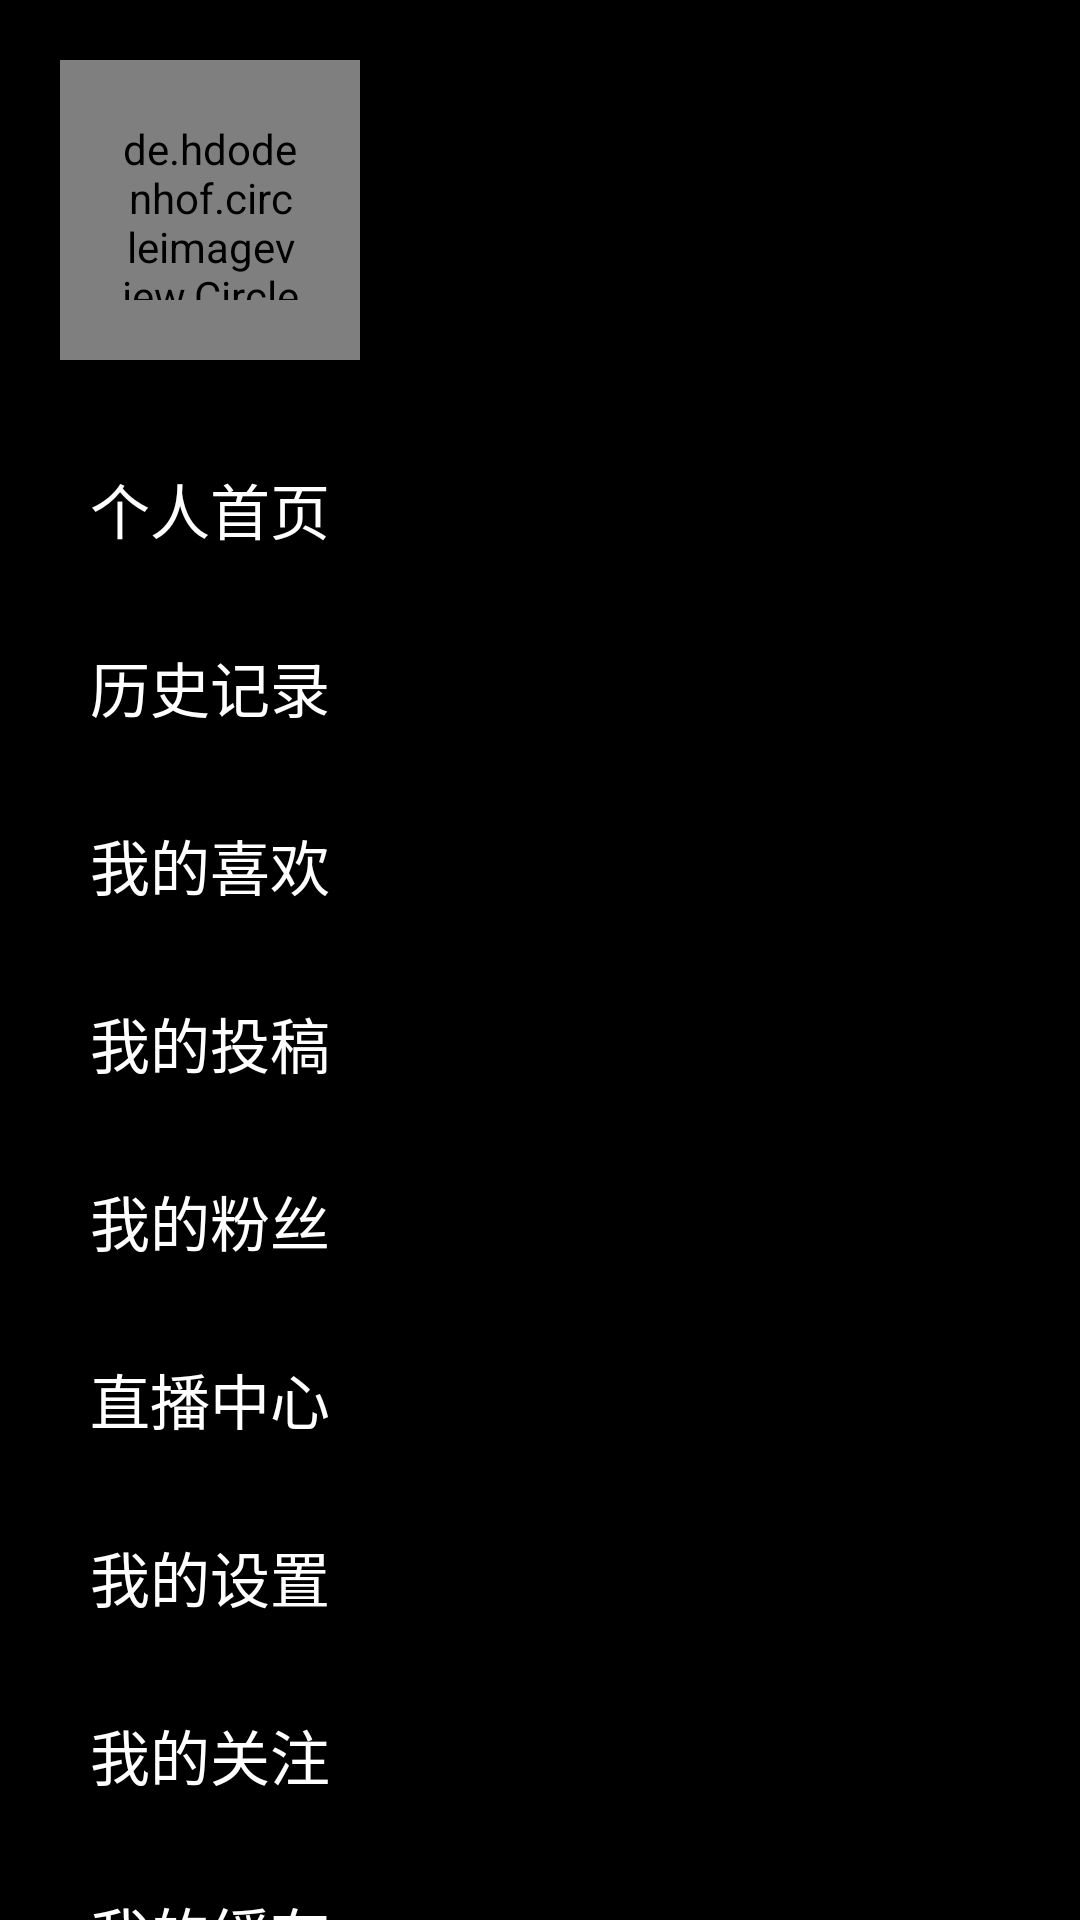

Here is an Android app screen rendered from its layout file. Give the layout XML and the strings, colors and styles it references.
<!-- AndroidManifest.xml: application theme AppTheme -->
<!-- res/layout/layout_menu.xml -->
<?xml version="1.0" encoding="utf-8"?>
<ScrollView
    xmlns:android="http://schemas.android.com/apk/res/android"
    android:orientation="vertical"
    android:background="#000000"
    android:layout_width="240dp"
    android:layout_height="match_parent">

    <LinearLayout
        android:layout_width="match_parent"
        android:layout_height="wrap_content"
        android:orientation="vertical">
        <de.hdodenhof.circleimageview.CircleImageView
            style="@style/MenuTabText"
            android:id="@+id/menu_image"
            android:layout_height="100dp"
            android:layout_width="100dp"
            android:src="@drawable/icon"
            android:padding="20dp"
            android:layout_margin="20dp"
            />
        <TextView
            style="@style/MenuTabText"
            android:layout_marginLeft="15dp"
            android:text="个人首页" />
        <TextView
            style="@style/MenuTabText"
            android:layout_marginLeft="15dp"
            android:text="历史记录" />
        <TextView
            style="@style/MenuTabText"
            android:layout_marginLeft="15dp"
            android:text="我的喜欢" />
        <TextView
            style="@style/MenuTabText"
            android:layout_marginLeft="15dp"
            android:text="我的投稿" />
        <TextView
            style="@style/MenuTabText"
            android:layout_marginLeft="15dp"
            android:text="我的粉丝" />
        <TextView
            style="@style/MenuTabText"
            android:layout_marginLeft="15dp"
            android:text="直播中心" />
        <TextView
            style="@style/MenuTabText"
            android:layout_marginLeft="15dp"
            android:text="我的设置" />
        <TextView
            style="@style/MenuTabText"
            android:layout_marginLeft="15dp"
            android:text="我的关注" />
        <TextView
            style="@style/MenuTabText"
            android:layout_marginLeft="15dp"
            android:text="我的缓存" />
        <TextView
            style="@style/MenuTabText"
            android:layout_marginLeft="15dp"
            android:text="热点关注" />
        <TextView
            style="@style/MenuTabText"
            android:layout_marginLeft="15dp"
            android:text="我的社区" />
        <TextView
            style="@style/MenuTabText"
            android:layout_marginLeft="15dp"
            android:text="意见反馈" />
    </LinearLayout>

</ScrollView>
<!-- resources referenced by this layout -->
<resources>
  <style name="MenuTabText">
              <item name="android:layout_width">match_parent</item>
              <item name="android:layout_height">wrap_content</item>
              <item name="android:textColor">#ffffff</item>
              <item name="android:gravity">center_vertical</item>
              <item name="android:padding">15dp</item>
              <item name="android:drawablePadding">15dp</item>
              <item name="android:textSize">20sp</item>
          </style>
  <style name="AppTheme" parent="Theme.AppCompat.Light.DarkActionBar">
          
          <item name="colorPrimary">@color/colorPrimary</item>
          <item name="colorPrimaryDark">@color/colorPrimaryDark</item>
          <item name="colorAccent">@color/colorAccent</item>
      </style>
  <color name="colorPrimary">#008577</color>
  <color name="colorPrimaryDark">#00574B</color>
  <color name="colorAccent">#D81B60</color>
</resources>
